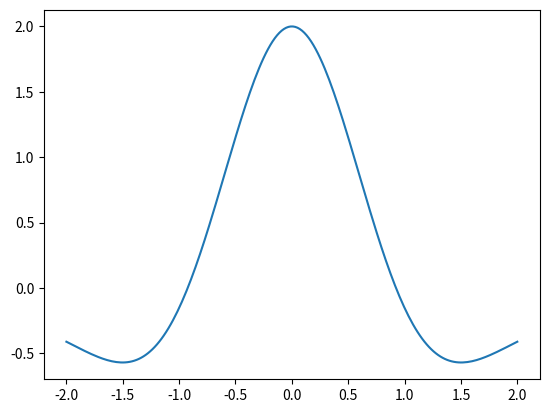

Python code for this plot:
# -*- coding: utf-8 -*-
"""
Created on Wed Oct  9 16:08:42 2024

[redacted]
"""

import numpy as np
import scipy.integrate as integrate
import math as m
import matplotlib.pyplot as plt
import scipy.special as ss

E0 = 1

def integrand(t, Z, rho0, k):
    return(t*np.exp(-t**2/4*(1+1j*Z))*np.cos(t*rho0)*(t/2)**(2*k))        

Z = 0
k = 0
rho0_list = np.linspace(-2,2,200)

x3 = -rho0_list**2/(1+1j*Z)
H = 2/(1+1j*Z) * ss.hyp1f1(k+1, 1/2, x3)

# H = np.zeros(200)
# for j in range(200):
#     rho0 = rho0_list[j]
#     result = integrate.quad(integrand, 0, np.inf, args = (Z,rho0,k))
#     H[j] = 1/(m.factorial(k)) * result[0]


plt.plot(rho0_list, np.real(H))
                        